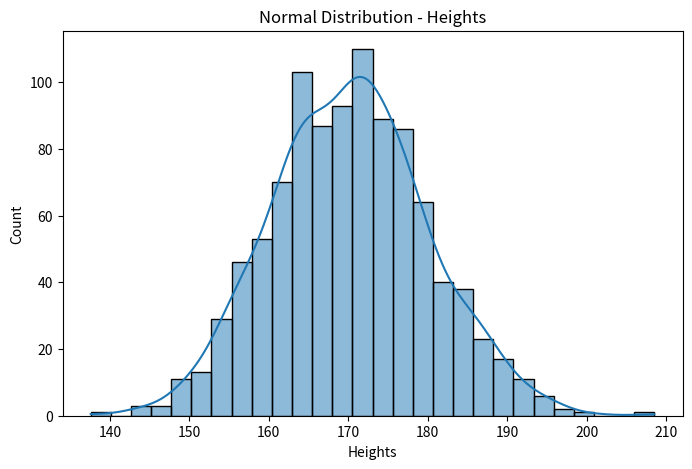
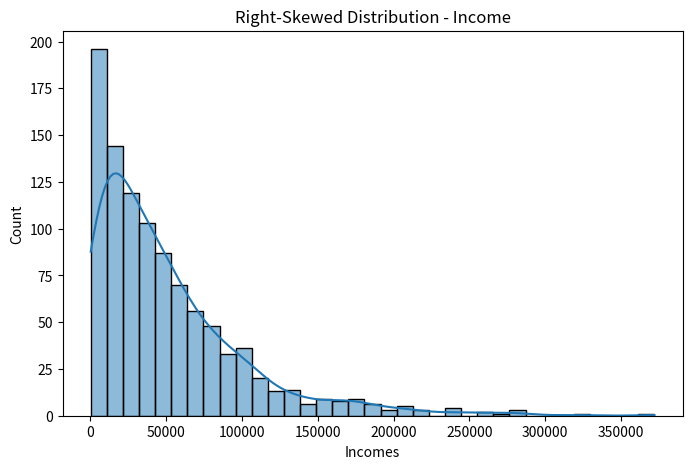
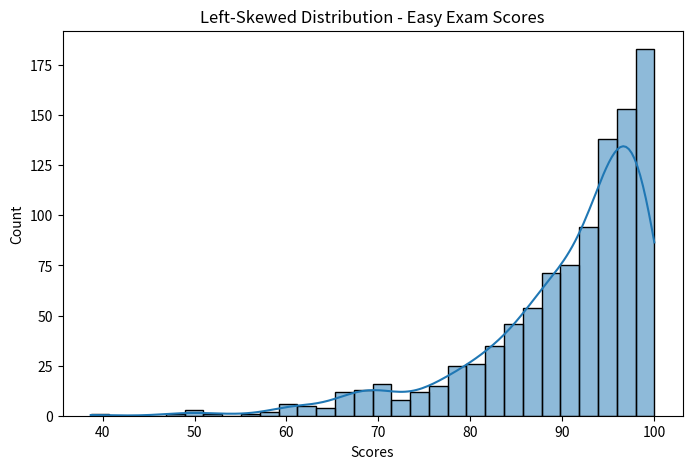

The matplotlib source for these figures, in order:
import numpy as np
import pandas as pd
import matplotlib.pyplot as plt
import seaborn as sns

# Generate random numerical data
np.random.seed(42)

#Normal Distribution (Human Heights)
heights = np.random.normal(loc=170, scale=10, size=1000)

# Right-Skewed Distribution (Household Income)
incomes = np.random.exponential(scale=50000, size=1000)

# Left-Skewed Distribution (Easy Test Scores)
scores = 100 - np.random.exponential(scale=10, size=1000)

# Create DataFrame
df = pd.DataFrame({
    "Heights": heights,
    "Incomes": incomes,
    "Scores": scores
})
#normal distribtion
plt.figure(figsize=(8,5))
sns.histplot(df["Heights"], kde=True)
plt.title("Normal Distribution - Heights")
plt.show()


#Right skew distribtion

plt.figure(figsize=(8,5))
sns.histplot(df["Incomes"], kde=True)
plt.title("Right-Skewed Distribution - Income")
plt.show()

#left skew distribtion

plt.figure(figsize=(8,5))
sns.histplot(df["Scores"], kde=True)
plt.title("Left-Skewed Distribution - Easy Exam Scores")
plt.show()


print("Heights → Mean:", df["Heights"].mean(),
      "Median:", df["Heights"].median())

print("Incomes → Mean:", df["Incomes"].mean(),
      "Median:", df["Incomes"].median())

print("Scores → Mean:", df["Scores"].mean(),
      "Median:", df["Scores"].median())